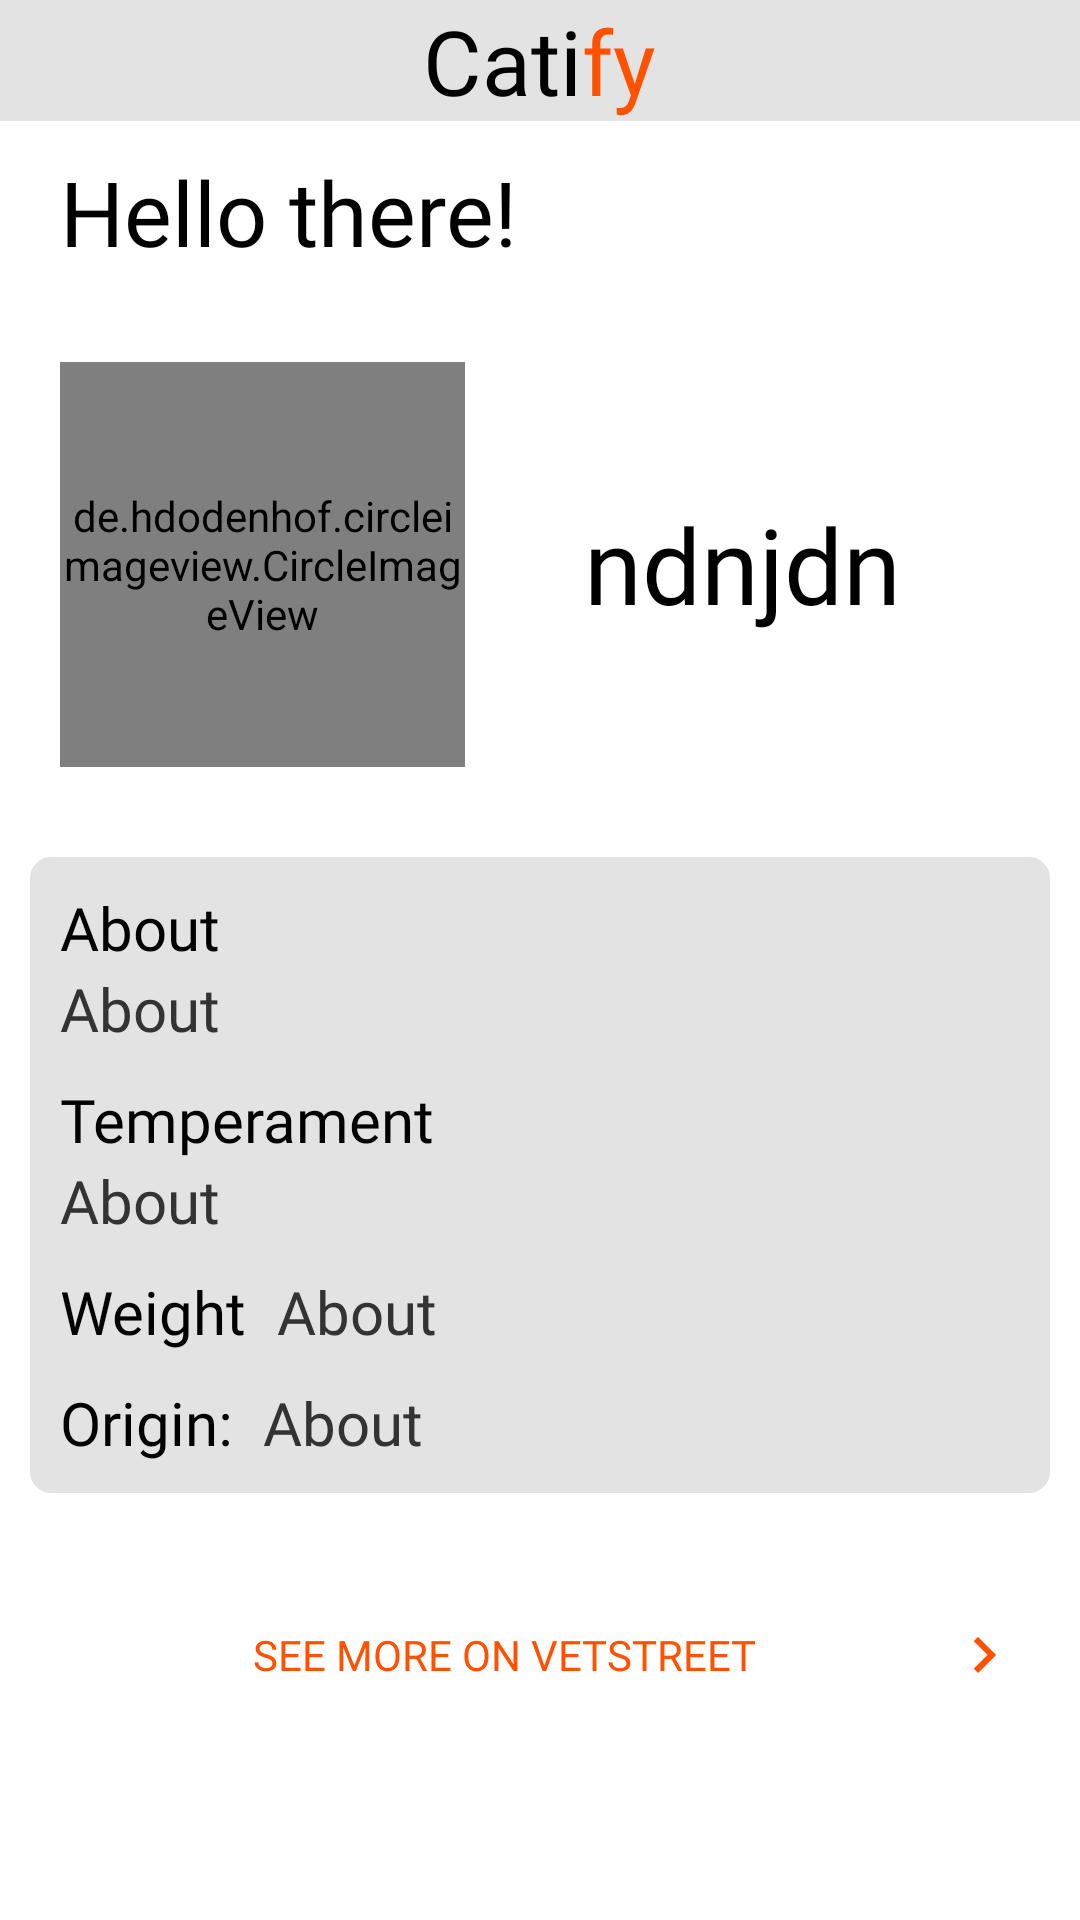

Produce the Android XML layout that renders to this screen, including the resource entries it uses.
<!-- AndroidManifest.xml: application theme Theme.Catify -->
<!-- res/layout/activity_profile.xml -->
<?xml version="1.0" encoding="utf-8"?>
<RelativeLayout xmlns:android="http://schemas.android.com/apk/res/android"
    xmlns:app="http://schemas.android.com/apk/res-auto"
    xmlns:tools="http://schemas.android.com/tools"
    android:layout_width="match_parent"
    android:layout_height="match_parent"
    tools:context=".Profile"
    android:background="@color/background">
    <LinearLayout
        android:id="@+id/logoLayout"
        android:layout_width="match_parent"
        android:layout_height="wrap_content"
        android:orientation="horizontal"
        android:gravity="center"
        android:background="@color/editTextColorNotOnFocus">
        <TextView
            android:layout_width="wrap_content"
            android:layout_height="wrap_content"
            android:text="Cati"
            android:fontFamily="@font/poppinslight"
            android:textColor="@color/textPrimary"
            android:textSize="30sp"/>
        <TextView
            android:layout_width="wrap_content"
            android:layout_height="wrap_content"
            android:text="fy"
            android:fontFamily="@font/poppinslight"
            android:textColor="@color/accent_primary"
            android:textSize="30sp"/>
    </LinearLayout>

    <ScrollView
        android:layout_width="match_parent"
        android:layout_height="wrap_content"
        android:layout_below="@id/logoLayout">
        <RelativeLayout
            android:layout_width="match_parent"
            android:layout_height="wrap_content">

            <TextView
                android:id="@+id/hello"
                android:layout_width="wrap_content"
                android:layout_height="wrap_content"
                android:layout_marginStart="20dp"
                android:layout_marginTop="10dp"
                android:fontFamily="@font/sanfranciscobold"
                android:text="Hello there!"
                android:textColor="@color/textPrimary"
                android:textSize="30sp" />
            <LinearLayout
                android:id="@+id/header"
                android:layout_below="@id/hello"
                android:layout_width="match_parent"
                android:layout_height="wrap_content"
                android:orientation="horizontal"
                android:layout_marginTop="10dp"
                android:gravity="center_vertical"
                android:padding="20dp">
                <de.hdodenhof.circleimageview.CircleImageView
                    android:id="@+id/catImage"
                    android:layout_width="135sp"
                    android:layout_height="135sp"
                    app:civ_border_color="@color/accent_primary"
                    app:civ_border_width="2dp"
                    android:src="@drawable/logo"/>
                <TextView
                    android:id="@+id/cat_name"
                    android:layout_width="match_parent"
                    android:layout_height="wrap_content"
                    android:layout_marginStart="10dp"
                    android:layout_marginEnd="10dp"
                    android:text="ndnjdn"
                    android:textAlignment="center"
                    android:fontFamily="@font/sfmedium"
                    android:textColor="@color/textPrimary"
                    android:textSize="35dp"/>

            </LinearLayout>

            <LinearLayout
                android:id="@+id/des"
                android:layout_width="match_parent"
                android:layout_height="wrap_content"
                android:layout_below="@+id/header"
                android:layout_marginStart="10dp"
                android:layout_marginTop="10dp"
                android:layout_marginEnd="10dp"
                android:layout_marginBottom="10dp"
                android:background="@drawable/bg"
                android:orientation="vertical"
                android:padding="10dp">

                <TextView
                    android:layout_width="wrap_content"
                    android:layout_height="wrap_content"
                    android:fontFamily="@font/sfmedium"
                    android:text="About"
                    android:textColor="@color/textPrimary"
                    android:textSize="20sp" />

                <TextView
                    android:id="@+id/description"
                    android:layout_width="wrap_content"
                    android:layout_height="wrap_content"
                    android:fontFamily="@font/sanfrancisco"
                    android:text="About"
                    android:textColor="@color/textSecondary"
                    android:textSize="20sp" />

                <LinearLayout
                    android:layout_width="match_parent"
                    android:layout_height="wrap_content"
                    android:layout_marginTop="10dp"
                    android:orientation="vertical">

                    <TextView
                        android:layout_width="wrap_content"
                        android:layout_height="wrap_content"
                        android:fontFamily="@font/sfmedium"
                        android:text="Temperament"
                        android:textColor="@color/textPrimary"
                        android:textSize="20sp" />

                    <TextView
                        android:id="@+id/temprament"
                        android:layout_width="wrap_content"
                        android:layout_height="wrap_content"
                        android:layout_marginStart="0dp"
                        android:fontFamily="@font/sanfrancisco"
                        android:text="About"
                        android:textColor="@color/textSecondary"
                        android:textSize="20sp" />

                </LinearLayout>

                <LinearLayout
                    android:layout_width="match_parent"
                    android:layout_height="wrap_content"
                    android:layout_marginTop="10dp"
                    android:orientation="horizontal">

                    <TextView
                        android:layout_width="wrap_content"
                        android:layout_height="wrap_content"
                        android:fontFamily="@font/sfmedium"
                        android:text="Weight"
                        android:textColor="@color/textPrimary"
                        android:textSize="20sp" />

                    <TextView
                        android:id="@+id/lifeSpan"
                        android:layout_width="wrap_content"
                        android:layout_height="wrap_content"
                        android:layout_marginStart="10dp"
                        android:fontFamily="@font/sanfrancisco"
                        android:text="About"
                        android:textColor="@color/textSecondary"
                        android:textSize="20sp" />

                </LinearLayout>

                <LinearLayout
                    android:layout_width="match_parent"
                    android:layout_height="wrap_content"
                    android:layout_marginTop="10dp"
                    android:orientation="horizontal">

                    <TextView
                        android:layout_width="wrap_content"
                        android:layout_height="wrap_content"
                        android:fontFamily="@font/sfmedium"
                        android:text="Origin:"
                        android:textColor="@color/textPrimary"
                        android:textSize="20sp" />

                    <TextView
                        android:id="@+id/origin"
                        android:layout_width="wrap_content"
                        android:layout_height="wrap_content"
                        android:layout_marginStart="10dp"
                        android:fontFamily="@font/sanfrancisco"
                        android:text="About"
                        android:textColor="@color/textSecondary"
                        android:textSize="20sp" />

                </LinearLayout>


            </LinearLayout>
            <Button
                android:id="@+id/wikiButton"
                android:layout_width="match_parent"
                android:layout_height="wrap_content"
                android:layout_below="@+id/des"
                android:layout_marginTop="20dp"
                android:background="@drawable/buttonbg"
                android:layout_marginStart="10dp"
                android:layout_marginEnd="10dp"
                android:text="See more on VETStreet"
                android:textColor="@color/accent_primary"
                android:fontFamily="@font/sfmedium"
                android:padding="10dp"
                android:drawableRight="@drawable/ic_baseline_keyboard_arrow_right_24"/>
            <TextView
                android:id="@+id/err"
                android:layout_below="@id/wikiButton"
                android:layout_width="match_parent"
                android:layout_height="wrap_content"
                android:layout_marginTop="10dp"
                android:textColor="@color/err"/>
        </RelativeLayout>
    </ScrollView>

</RelativeLayout>
<!-- resources referenced by this layout -->
<resources>
  <color name="accent_primary">#FF5100</color>
  <color name="background">#ffff</color>
  <color name="editTextColorNotOnFocus">#E3E3E3</color>
  <color name="err">#FF0000</color>
  <color name="textPrimary">#000000</color>
  <color name="textSecondary">#333333</color>
  <!-- drawable bg (drawable-v24) -->
  <?xml version="1.0" encoding="utf-8"?>
  <shape xmlns:android="http://schemas.android.com/apk/res/android" android:shape="rectangle">
      <solid android:color="@color/editTextColorNotOnFocus"/>
      <corners android:radius="7dp"/>
      <stroke android:color="@color/textPrimary" android:width="0dp"/>
  </shape>
  <!-- drawable ic_baseline_keyboard_arrow_right_24 (drawable) -->
  <vector android:height="24dp" android:tint="@color/accent_primary"
      android:viewportHeight="24" android:viewportWidth="24"
      android:width="24dp" xmlns:android="http://schemas.android.com/apk/res/android">
      <path android:fillColor="@android:color/white" android:pathData="M8.54,16.59L13.17,12 8.59,7.41 10,6l6,6 -6,6 -1.41,-1.41z"/>
  </vector>
  <!-- drawable logo: png bitmap (drawable, 124113 bytes) -->
  <style name="Theme.Catify" parent="Theme.AppCompat.Light.NoActionBar">
          
          <item name="colorPrimary">@color/white</item>
          <item name="colorPrimaryVariant">@color/editTextColorNotOnFocus</item>
          <item name="colorOnPrimary">@color/black</item>
  
          
          <item name="colorSecondary">@color/accent_secondary</item>
          <item name="colorSecondaryVariant">@color/accent_secondary</item>
          <item name="colorOnSecondary">@color/primary</item>
          
          <item name="android:statusBarColor" tools:targetApi="l">?attr/colorPrimaryVariant</item>
          
          <item name="colorAccent">@color/accent_secondary</item>
      </style>
  <color name="white">#FFFFFFFF</color>
  <color name="black">#FF000000</color>
  <color name="accent_secondary">#006FFF</color>
  <color name="primary">#000000</color>
</resources>
